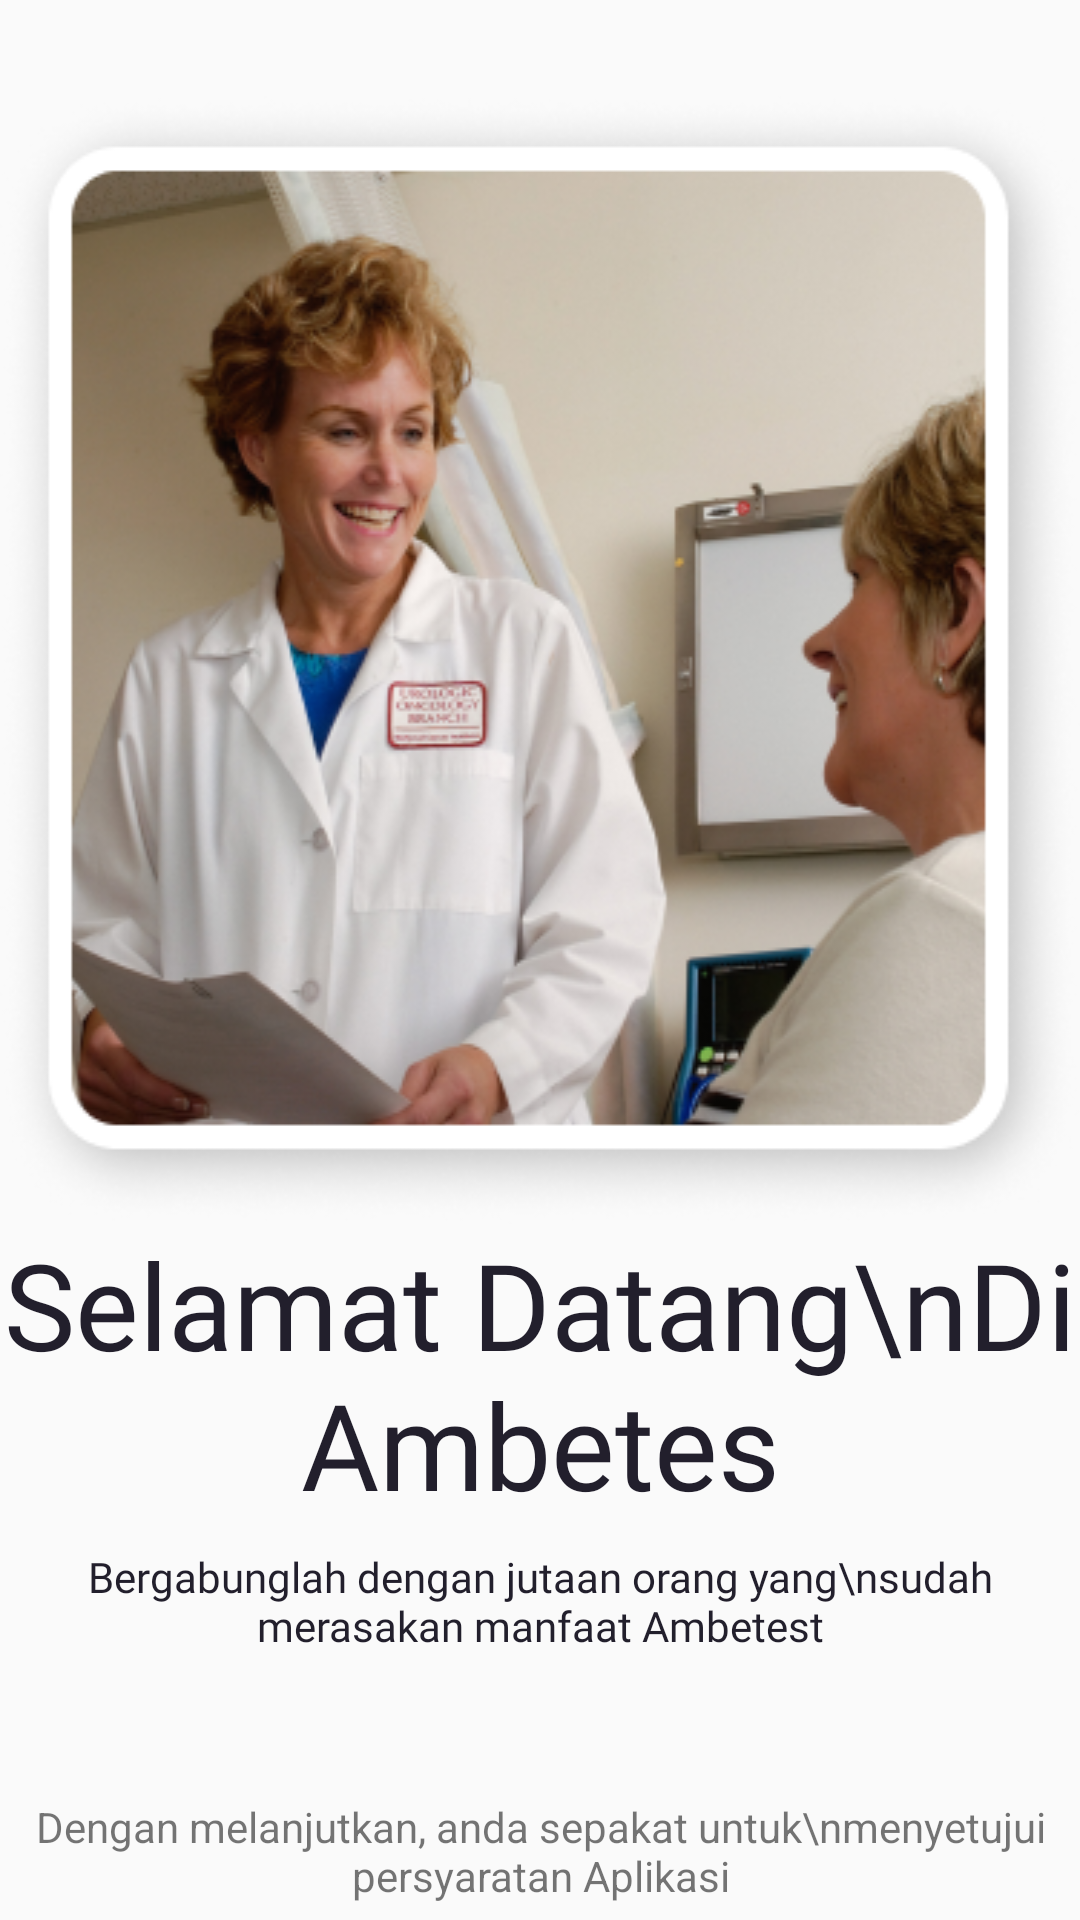

Here is an Android app screen rendered from its layout file. Give the layout XML and the strings, colors and styles it references.
<!-- AndroidManifest.xml: application theme Theme.Ambetest -->
<!-- res/layout/layout_welcoming1.xml -->
<?xml version="1.0" encoding="utf-8"?>
<androidx.constraintlayout.widget.ConstraintLayout xmlns:android="http://schemas.android.com/apk/res/android"
    android:layout_width="match_parent"
    android:layout_height="match_parent"
    xmlns:app="http://schemas.android.com/apk/res-auto">

    <ImageView
        android:id="@+id/iv_doctor"
        android:layout_width="wrap_content"
        android:layout_height="wrap_content"
        android:layout_marginTop="32dp"
        android:background="@drawable/img_doctor"
        app:layout_constraintEnd_toEndOf="parent"
        app:layout_constraintStart_toStartOf="parent"
        app:layout_constraintTop_toTopOf="parent" />

    <TextView
        android:id="@+id/tv_titleWelcoming"
        android:layout_width="wrap_content"
        android:layout_height="wrap_content"
        android:fontFamily="@font/poppins_semibold"
        android:text="Selamat Datang\nDi Ambetes"
        style="@style/poppinsSB40Dark"
        android:textAlignment="center"
        app:layout_constraintEnd_toEndOf="@+id/iv_doctor"
        app:layout_constraintStart_toStartOf="@+id/iv_doctor"
        app:layout_constraintTop_toBottomOf="@+id/iv_doctor" />

    <TextView
        android:id="@+id/tv_subWelcoming"
        android:layout_width="wrap_content"
        android:layout_height="wrap_content"
        android:text="Bergabunglah dengan jutaan orang yang\nsudah merasakan manfaat Ambetest"
        android:textAlignment="center"
        style="@style/poppins14Dark"
        android:layout_marginTop="8dp"
        app:layout_constraintEnd_toEndOf="@+id/tv_titleWelcoming"
        app:layout_constraintStart_toStartOf="@+id/tv_titleWelcoming"
        app:layout_constraintTop_toBottomOf="@+id/tv_titleWelcoming" />

    <TextView
        android:id="@+id/tv_textWelcoming"
        android:layout_width="wrap_content"
        android:layout_height="wrap_content"
        android:layout_marginTop="48dp"
        android:text="Dengan melanjutkan, anda sepakat untuk\nmenyetujui persyaratan Aplikasi"
        android:textAlignment="center"
        app:layout_constraintStart_toStartOf="@+id/tv_subWelcoming"
        app:layout_constraintTop_toBottomOf="@+id/tv_subWelcoming"
        app:layout_constraintEnd_toEndOf="@id/tv_subWelcoming"/>


</androidx.constraintlayout.widget.ConstraintLayout>
<!-- resources referenced by this layout -->
<resources>
  <!-- drawable img_doctor: png bitmap (drawable, 191342 bytes) -->
  <style name="poppins14Dark" parent="@android:style/TextAppearance.Small">
          <item name="android:fontFamily">@font/poppins</item>
          <item name="android:textColor">@color/colorBlueDark</item>
          <item name="android:textSize"> 14sp</item>
      </style>
  <style name="poppinsSB40Dark" parent="@android:style/TextAppearance.Small">
          <item name="android:fontFamily">@font/poppins_semibold</item>
          <item name="android:textColor">@color/colorBlueDark</item>
          <item name="android:textSize"> 40sp</item>
      </style>
  <style name="Theme.Ambetest" parent="Theme.AppCompat.Light.NoActionBar">
          
          <item name="colorPrimary">@color/colorBlue</item>
          <item name="colorPrimaryDark">@color/colorBlueDark</item>
          <item name="colorAccent">@color/teal_200</item>
          
  
      </style>
  <color name="colorBlueDark">#221F2C</color>
  <color name="colorBlue">#2921CB</color>
  <color name="teal_200">#FF03DAC5</color>
</resources>
